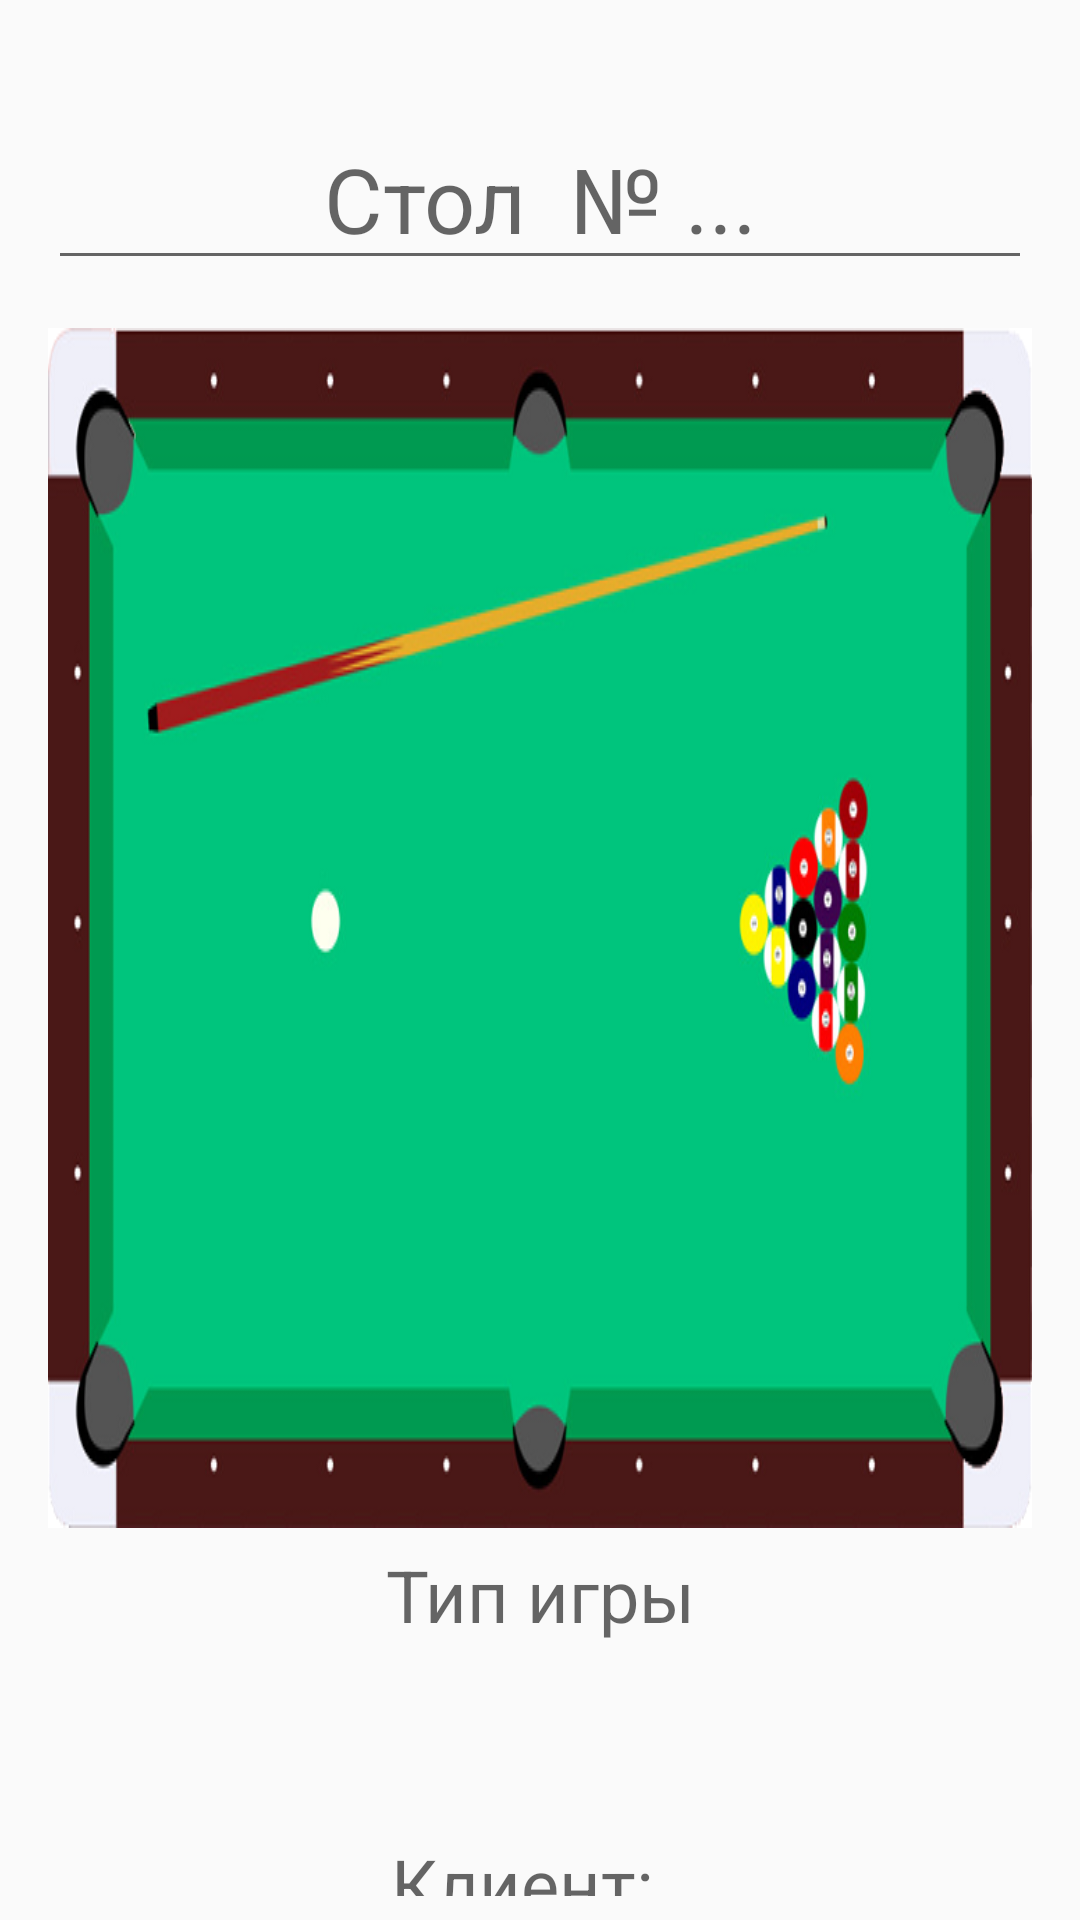

Write the Android layout XML for this screen, with the resource values it uses.
<!-- AndroidManifest.xml: application theme Theme.Billiard -->
<!-- res/layout/activity_table.xml -->
<?xml version="1.0" encoding="utf-8"?>
<RelativeLayout xmlns:android="http://schemas.android.com/apk/res/android"
    xmlns:app="http://schemas.android.com/apk/res-auto"
    xmlns:tools="http://schemas.android.com/tools"
    android:layout_width="match_parent"
    android:layout_height="match_parent"
    android:paddingLeft="16dp"
    android:paddingTop="4dp"
    android:paddingRight="16dp"
    android:paddingBottom="8dp"
    tools:context=".TableActivity">

    <ScrollView
        android:id="@+id/scrolCommon"
        android:layout_width="match_parent"
        android:layout_height="match_parent"
        android:layout_centerHorizontal="true"
        android:gravity="center_horizontal"
        android:scrollbars="none">

        <LinearLayout
            android:layout_width="match_parent"
            android:layout_height="match_parent"
            android:layout_gravity="center_horizontal"
            android:gravity="center"
            android:orientation="vertical">

            <AutoCompleteTextView
                android:id="@+id/actvNameTable"
                android:layout_width="wrap_content"
                android:layout_height="wrap_content"
                android:layout_marginTop="32dp"
                android:clickable="true"
                android:ems="10"
                android:focusable="true"
                android:gravity="center"
                android:hint="Cтол  № ..."
                android:textIsSelectable="true"
                android:textSize="30sp" />

            <TextView
                android:id="@+id/tvImage"
                android:layout_width="match_parent"
                android:layout_height="400dp"
                android:layout_below="@id/actvNameTable"
                android:layout_marginTop="16dp"
                android:background="@drawable/table_pool"
                android:gravity="center"
                android:text=""
                android:textColor="@color/black"
                android:textSize="20sp"
                tools:ignore="ObsoleteLayoutParam" />

            <TextView
                android:id="@+id/tvTypeTable"
                android:layout_width="match_parent"
                android:layout_height="wrap_content"
                android:layout_below="@id/tvImage"
                android:layout_centerHorizontal="true"
                android:layout_marginTop="6dp"
                android:gravity="center"
                android:hint="Тип игры"
                android:textColor="@color/black"
                android:textSize="24sp" />

            <TextView
                android:id="@+id/tvCurrentClient"
                android:layout_width="match_parent"
                android:layout_height="wrap_content"
                android:layout_marginTop="64dp"
                android:gravity="center"
                android:hint="Клиент:  "
                android:textColor="@color/black"
                android:textSize="24sp" />

            <LinearLayout
                android:id="@+id/linStartStop"
                android:layout_width="match_parent"
                android:layout_height="wrap_content"
                android:layout_marginTop="8dp"
                android:gravity="center_vertical"
                android:orientation="horizontal">

                <Button
                    android:id="@+id/btnStart"
                    android:layout_width="match_parent"
                    android:layout_height="70dp"
                    android:layout_marginEnd="4dp"
                    android:layout_weight="1"
                    android:background="@drawable/btn_style_7"
                    android:text="Открыть"
                    android:textColor="@color/black"
                    android:textSize="20dp" />

                <Button
                    android:id="@+id/btnAdd"
                    android:layout_width="match_parent"
                    android:layout_height="70dp"
                    android:layout_marginEnd="4dp"
                    android:layout_weight="1"
                    android:background="@drawable/btn_style_7"
                    android:clickable="true"
                    android:text="Бронь"
                    android:textColor="@color/black"
                    android:textSize="20dp" />

                <Button
                    android:id="@+id/btnResume"
                    android:layout_width="match_parent"
                    android:layout_height="70dp"
                    android:layout_weight="1"
                    android:background="@drawable/btn_style_6"
                    android:text="Продлить"
                    android:textColor="@color/black"
                    android:textSize="20dp" />
            </LinearLayout>

            <TextView
                android:id="@+id/tvCommonInfo"
                android:layout_width="wrap_content"
                android:layout_height="wrap_content"
                android:layout_below="@id/tvImage"
                android:layout_gravity="center"
                android:layout_marginTop="16dp"
                android:gravity="center"
                android:paddingEnd="16dp"
                android:text="Общая информация"
                android:textColor="@color/black"
                android:textSize="30sp" />


            <LinearLayout
                android:id="@+id/linCommon"
                android:layout_width="match_parent"
                android:layout_height="wrap_content"
                android:layout_marginTop="4dp"
                android:orientation="horizontal">

                <LinearLayout
                    android:id="@+id/linCommonInfo"
                    android:layout_width="0dp"
                    android:layout_height="wrap_content"
                    android:layout_marginTop="8dp"
                    android:layout_weight="1"
                    android:gravity="start"
                    android:orientation="vertical">

                    <TextView
                        android:id="@+id/tvTimeStartGame"
                        android:layout_width="match_parent"
                        android:layout_height="wrap_content"
                        android:layout_marginBottom="8dp"
                        android:hint="Начало игры: __:__"
                        android:textColor="@color/black"
                        android:textSize="20sp" />

                    <TextView
                        android:id="@+id/tvTimeEndGame"
                        android:layout_width="match_parent"
                        android:layout_height="wrap_content"
                        android:layout_marginTop="8dp"
                        android:layout_marginBottom="8dp"
                        android:hint="Конец игры: __:__"
                        android:textColor="@color/black"
                        android:textSize="20sp" />

                    <TextView
                        android:id="@+id/tvCurrentGameDuration"
                        android:layout_width="match_parent"
                        android:layout_height="wrap_content"
                        android:layout_marginTop="8dp"
                        android:hint="Продолжительность игры: _ ч _ мин"
                        android:textColor="@color/black"
                        android:textSize="20sp" />


                </LinearLayout>

                <LinearLayout
                    android:layout_width="wrap_content"
                    android:layout_height="wrap_content"
                    android:layout_marginTop="4dp"
                    android:orientation="vertical">

                    <Button
                        android:id="@+id/btnEditReserve"
                        android:layout_width="250dp"
                        android:layout_height="70dp"
                        android:layout_marginRight="4dp"
                        android:background="@drawable/btn_style_1"
                        android:text="Изменить резерв"
                        android:textColor="@color/black"
                        android:textSize="20dp" />

                    <Button
                        android:id="@+id/btnDeleteReserve"
                        android:layout_width="250dp"
                        android:layout_height="70dp"
                        android:layout_marginRight="4dp"
                        android:background="@drawable/btn_style_6"
                        android:text="Удалить резерв"
                        android:textColor="@color/black"
                        android:textSize="20dp" />

                </LinearLayout>

            </LinearLayout>

            <Button
                android:id="@+id/btnShowTableReserve"
                android:layout_width="500dp"
                android:layout_height="70dp"
                android:layout_marginTop="64dp"
                android:background="@drawable/btn_style_1"
                android:text="Показать все резервы"
                android:textColor="@color/black"
                android:textSize="24sp" />
        </LinearLayout>
    </ScrollView>

</RelativeLayout>
<!-- resources referenced by this layout -->
<resources>
  <color name="black">#FF000000</color>
  <!-- drawable btn_style_1 (drawable-v24) -->
  <?xml version="1.0" encoding="utf-8"?>
  <inset xmlns:android="http://schemas.android.com/apk/res/android"
      xmlns:tools="http://schemas.android.com/tools"
      android:insetBottom="6dp"
      android:insetLeft="4dp"
      android:insetRight="4dp"
      android:insetTop="6dp">
      <ripple android:color="?attr/colorControlHighlight"
          tools:targetApi="lollipop">
          <item>
              <shape android:shape="rectangle"
                  android:tint="#6cd5ca">
                  <corners android:radius="35dp"/>
                  <solid android:color="#1a237e"/>
                  <padding android:bottom="6dp"/>
              </shape>
          </item>
      </ripple>
  </inset>
  <!-- drawable btn_style_6 (drawable-v24) -->
  <?xml version="1.0" encoding="utf-8"?>
  <inset xmlns:android="http://schemas.android.com/apk/res/android"
      xmlns:tools="http://schemas.android.com/tools"
      android:insetBottom="6dp"
      android:insetLeft="4dp"
      android:insetRight="4dp"
      android:insetTop="6dp">
      <ripple android:color="?attr/colorControlHighlight"
          tools:targetApi="lollipop">
          <item>
              <shape android:shape="rectangle"
                  android:tint="#f4af85">
                  <corners android:radius="35dp"/>
                  <solid android:color="#1a237e"/>
                  <padding android:bottom="6dp"/>
              </shape>
          </item>
      </ripple>
  </inset>
  <!-- drawable btn_style_7 (drawable) -->
  <?xml version="1.0" encoding="utf-8"?>
  <inset xmlns:android="http://schemas.android.com/apk/res/android"
      xmlns:tools="http://schemas.android.com/tools"
      android:insetBottom="6dp"
      android:insetLeft="4dp"
      android:insetRight="4dp"
      android:insetTop="6dp">
      <ripple android:color="?attr/colorControlHighlight"
          tools:targetApi="lollipop">
          <item>
              <shape android:shape="rectangle"
                  android:tint="#8BC34A">
                  <corners android:radius="10dp"/>
                  <solid android:color="#1a237e"/>
              </shape>
          </item>
      </ripple>
  </inset>
  <!-- drawable table_pool: png bitmap (drawable, 102274 bytes) -->
  <style name="Theme.Billiard" parent="Theme.AppCompat.Light.DarkActionBar">
          
          <item name="colorPrimary">@color/purple_500</item>
          <item name="colorPrimaryDark">@color/purple_700</item>
          <item name="colorAccent">@color/teal_200</item>
          
      </style>
  <color name="purple_500">#FF6200EE</color>
  <color name="purple_700">#FF3700B3</color>
  <color name="teal_200">#FF03DAC5</color>
</resources>
